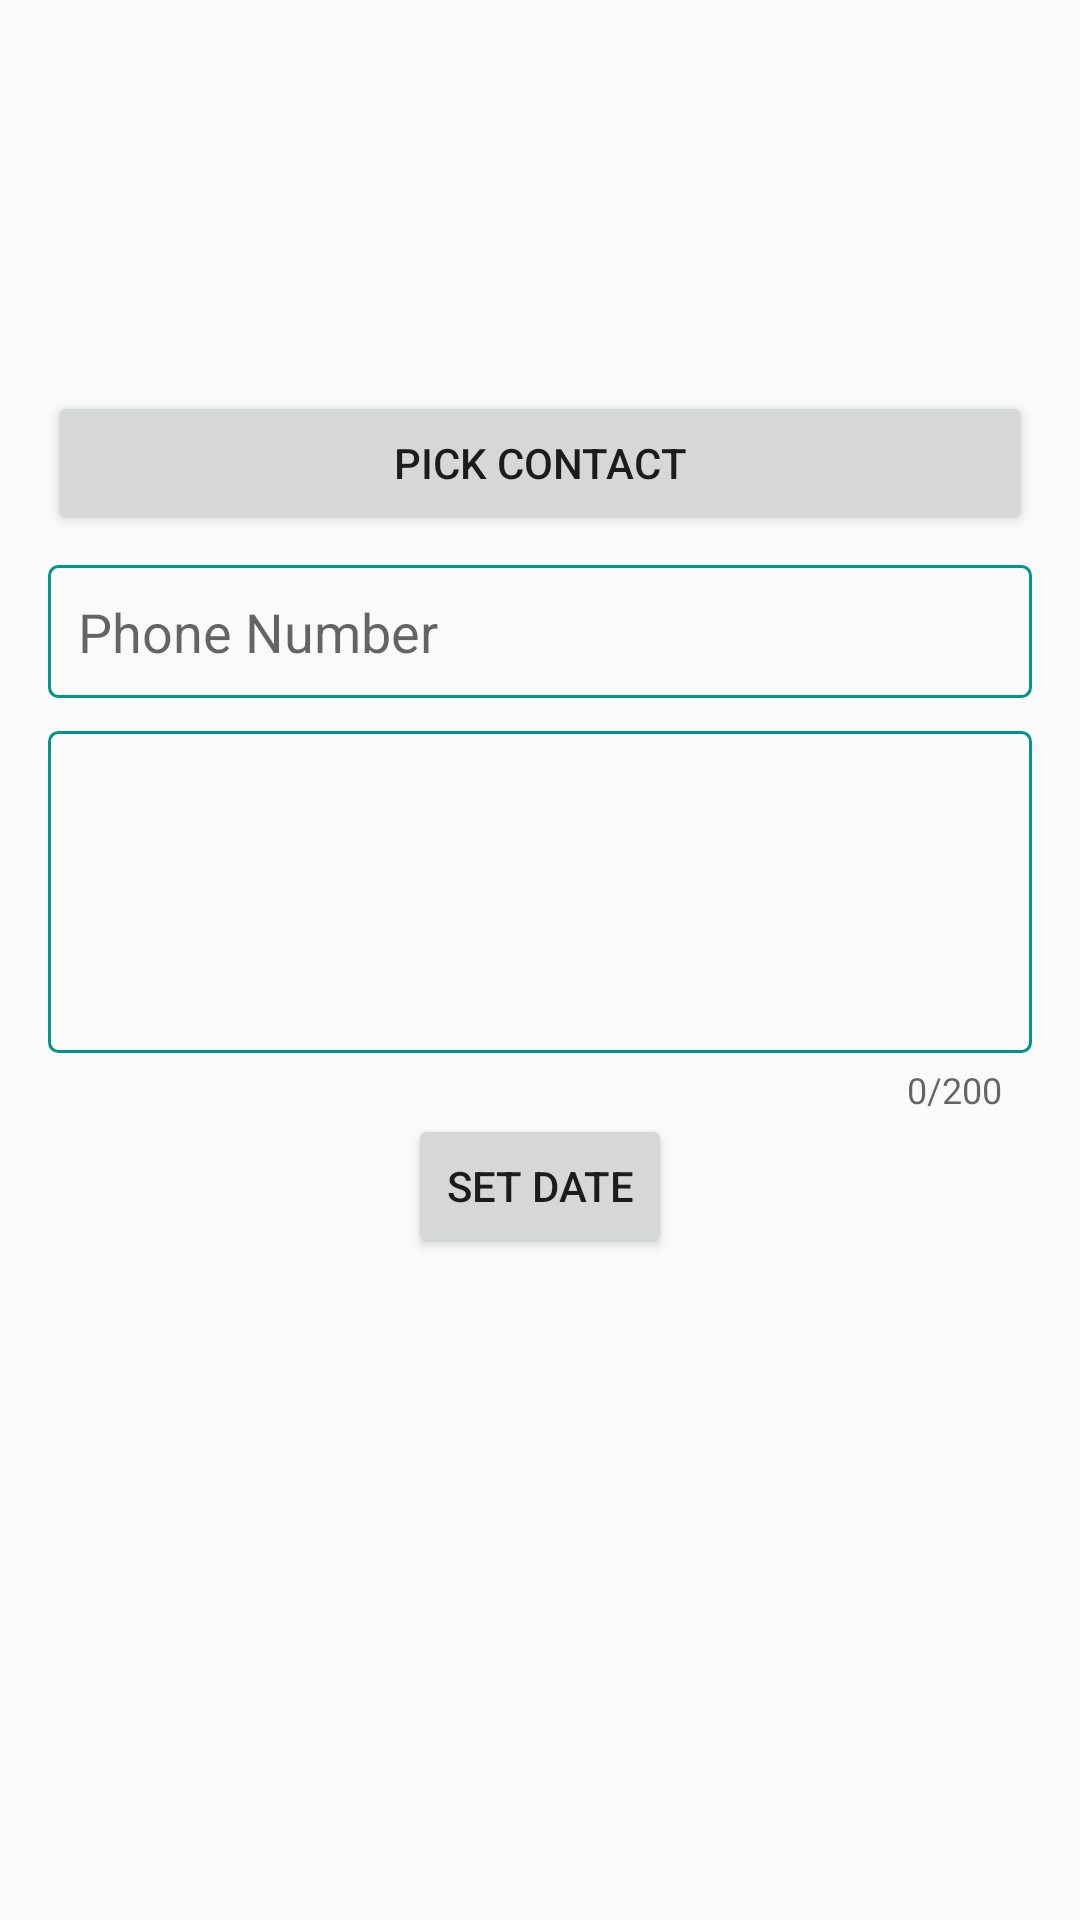

Layout XML and referenced resources for this Android screen:
<!-- AndroidManifest.xml: application theme AppTheme -->
<!-- res/layout/content_add.xml -->
<?xml version="1.0" encoding="utf-8"?>
<LinearLayout xmlns:android="http://schemas.android.com/apk/res/android"
    xmlns:tools="http://schemas.android.com/tools"
    android:layout_width="match_parent"
    android:layout_height="match_parent"
    xmlns:app="http://schemas.android.com/apk/res-auto"
    android:orientation="vertical"
    android:paddingLeft="16dp"
    android:paddingRight="16dp"
    android:paddingTop="100dp"
    tools:context=".activities.AddNoteActivity">

    <TextView
        android:id="@+id/display_name"
        android:layout_width="match_parent"
        android:layout_height="wrap_content"
       android:textColor="@color/primary_dark"
        android:textAllCaps="true"
        android:textSize="15dp"
        android:textStyle="bold"
        android:gravity="center"/>

    <Button
        android:id="@+id/pickContactBtn"
        android:layout_width="match_parent"
        android:layout_marginTop="10dp"
        android:layout_height="wrap_content"
        android:text="Pick Contact" />
    <EditText
        android:id="@+id/itemName"
        android:inputType="phone"
        android:layout_width="match_parent"
        android:layout_marginTop="10dp"
        android:layout_height="wrap_content"
        android:padding="10dp"
        android:hint="@string/item_name"
        android:background="@drawable/textinputborder"/>


    <android.support.design.widget.TextInputLayout
        android:layout_width="match_parent"
        android:layout_height="wrap_content"
        app:counterEnabled="true"
        app:counterMaxLength="200">

        <android.support.design.widget.TextInputEditText
            android:id="@+id/personName"
            android:layout_width="match_parent"
            android:padding="10dp"
            android:gravity="top"
            android:imeOptions="actionDone"
            android:layout_height="wrap_content"
            android:minLines="4"
            android:background="@drawable/textinputborder" />

    </android.support.design.widget.TextInputLayout>


    <Button
        android:id="@+id/dateButton"
        android:layout_width="wrap_content"
        android:layout_height="wrap_content"
        android:layout_gravity="center"
        android:text="@string/set_date" />

</LinearLayout>
<!-- resources referenced by this layout -->
<resources>
  <color name="primary_dark">#00796b</color>
  <!-- drawable textinputborder (drawable) -->
  <shape xmlns:android="http://schemas.android.com/apk/res/android"
      android:shape="rectangle">
      <solid android:color="#00000000" />
      <stroke android:width="1dp"
          android:color="#009688" />
      <corners
          android:radius="3dp"/>
  </shape>
  <string name="item_name">Phone Number</string>
  <string name="set_date">Set Date</string>
  <style name="AppTheme" parent="Theme.AppCompat.Light.DarkActionBar">
          
          <item name="colorPrimary">@color/primary</item>
          <item name="colorPrimaryDark">@color/primary_dark</item>
          <item name="colorAccent">@color/accent</item>
          <item name="preferenceTheme">@style/PreferenceThemeOverlay.v14.Material</item>
      </style>
  <color name="primary">#009688</color>
  <color name="accent">#ffab40</color>
</resources>
